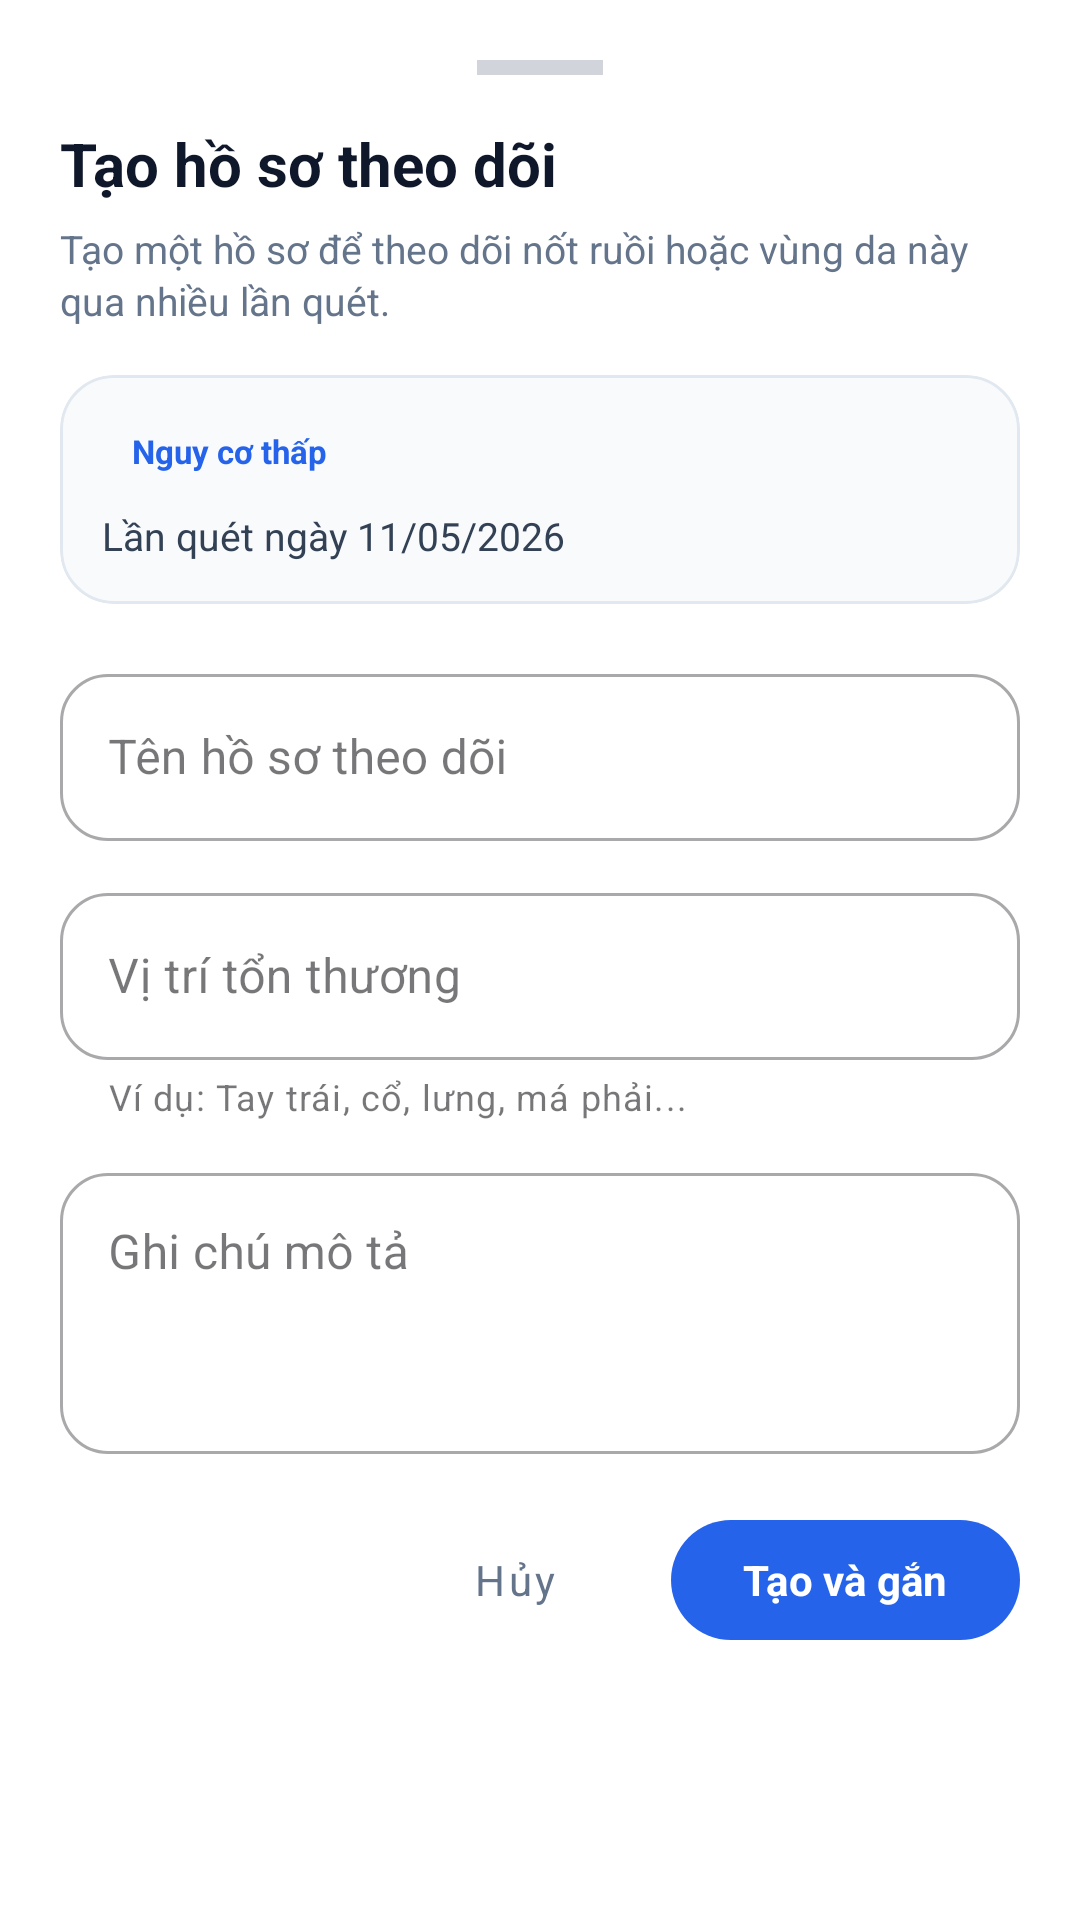

Here is an Android app screen rendered from its layout file. Give the layout XML and the strings, colors and styles it references.
<!-- AndroidManifest.xml: application theme Theme.SkinCancerAI -->
<!-- res/layout/bottomsheet_create_lesion_case.xml -->
<?xml version="1.0" encoding="utf-8"?>
<LinearLayout xmlns:android="http://schemas.android.com/apk/res/android"
    xmlns:app="http://schemas.android.com/apk/res-auto"
    android:layout_width="match_parent"
    android:layout_height="wrap_content"
    android:orientation="vertical"
    android:paddingStart="20dp"
    android:paddingTop="20dp"
    android:paddingEnd="20dp"
    android:paddingBottom="24dp"
    android:background="@android:color/white">

    <View
        android:layout_width="42dp"
        android:layout_height="5dp"
        android:layout_gravity="center_horizontal"
        android:layout_marginBottom="16dp"
        android:background="#D1D5DB" />

    <TextView
        android:id="@+id/txtCaseSheetTitle"
        android:layout_width="match_parent"
        android:layout_height="wrap_content"
        android:text="Tạo hồ sơ theo dõi"
        android:textColor="#0F172A"
        android:textSize="20sp"
        android:textStyle="bold" />

    <TextView
        android:id="@+id/txtCaseSheetSubtitle"
        android:layout_width="match_parent"
        android:layout_height="wrap_content"
        android:layout_marginTop="6dp"
        android:lineSpacingExtra="2dp"
        android:text="Tạo một hồ sơ để theo dõi nốt ruồi hoặc vùng da này qua nhiều lần quét."
        android:textColor="#64748B"
        android:textSize="13sp" />

    <com.google.android.material.card.MaterialCardView
        android:layout_width="match_parent"
        android:layout_height="wrap_content"
        android:layout_marginTop="16dp"
        app:cardBackgroundColor="#F8FAFC"
        app:cardCornerRadius="18dp"
        app:cardElevation="0dp"
        app:strokeColor="#E2E8F0"
        app:strokeWidth="1dp">

        <LinearLayout
            android:layout_width="match_parent"
            android:layout_height="wrap_content"
            android:orientation="vertical"
            android:padding="14dp">

            <TextView
                android:id="@+id/txtSheetRisk"
                android:layout_width="wrap_content"
                android:layout_height="wrap_content"
                android:background="@drawable/bg_white_pill"
                android:paddingStart="10dp"
                android:paddingTop="4dp"
                android:paddingEnd="10dp"
                android:paddingBottom="4dp"
                android:text="Nguy cơ thấp"
                android:textColor="#2563EB"
                android:textSize="11sp"
                android:textStyle="bold" />

            <TextView
                android:id="@+id/txtSheetDate"
                android:layout_width="match_parent"
                android:layout_height="wrap_content"
                android:layout_marginTop="8dp"
                android:text="Lần quét ngày 11/05/2026"
                android:textColor="#334155"
                android:textSize="13sp" />

        </LinearLayout>
    </com.google.android.material.card.MaterialCardView>

    <com.google.android.material.textfield.TextInputLayout
        android:id="@+id/layoutCaseTitle"
        style="@style/Widget.MaterialComponents.TextInputLayout.OutlinedBox"
        android:layout_width="match_parent"
        android:layout_height="wrap_content"
        android:layout_marginTop="18dp"
        android:hint="Tên hồ sơ theo dõi"
        app:boxCornerRadiusTopStart="16dp"
        app:boxCornerRadiusTopEnd="16dp"
        app:boxCornerRadiusBottomStart="16dp"
        app:boxCornerRadiusBottomEnd="16dp">

        <com.google.android.material.textfield.TextInputEditText
            android:id="@+id/edtCaseTitle"
            android:layout_width="match_parent"
            android:layout_height="wrap_content"
            android:inputType="textCapSentences"
            android:maxLines="1" />
    </com.google.android.material.textfield.TextInputLayout>

    <com.google.android.material.textfield.TextInputLayout
        android:id="@+id/layoutCaseBodyPart"
        style="@style/Widget.MaterialComponents.TextInputLayout.OutlinedBox"
        android:layout_width="match_parent"
        android:layout_height="wrap_content"
        android:layout_marginTop="12dp"
        android:hint="Vị trí tổn thương"
        app:boxCornerRadiusTopStart="16dp"
        app:boxCornerRadiusTopEnd="16dp"
        app:boxCornerRadiusBottomStart="16dp"
        app:boxCornerRadiusBottomEnd="16dp"
        app:helperText="Ví dụ: Tay trái, cổ, lưng, má phải...">

        <com.google.android.material.textfield.TextInputEditText
            android:id="@+id/edtCaseBodyPart"
            android:layout_width="match_parent"
            android:layout_height="wrap_content"
            android:inputType="textCapSentences"
            android:maxLines="1" />
    </com.google.android.material.textfield.TextInputLayout>

    <com.google.android.material.textfield.TextInputLayout
        android:id="@+id/layoutCaseDescription"
        style="@style/Widget.MaterialComponents.TextInputLayout.OutlinedBox"
        android:layout_width="match_parent"
        android:layout_height="wrap_content"
        android:layout_marginTop="12dp"
        android:hint="Ghi chú mô tả"
        app:boxCornerRadiusTopStart="16dp"
        app:boxCornerRadiusTopEnd="16dp"
        app:boxCornerRadiusBottomStart="16dp"
        app:boxCornerRadiusBottomEnd="16dp">

        <com.google.android.material.textfield.TextInputEditText
            android:id="@+id/edtCaseDescription"
            android:layout_width="match_parent"
            android:layout_height="wrap_content"
            android:gravity="top|start"
            android:inputType="textCapSentences|textMultiLine"
            android:lines="3"
            android:maxLines="4" />
    </com.google.android.material.textfield.TextInputLayout>

    <LinearLayout
        android:layout_width="match_parent"
        android:layout_height="wrap_content"
        android:layout_marginTop="18dp"
        android:gravity="end"
        android:orientation="horizontal">

        <com.google.android.material.button.MaterialButton
            android:id="@+id/btnCancelCreateCase"
            style="@style/Widget.MaterialComponents.Button.TextButton"
            android:layout_width="wrap_content"
            android:layout_height="wrap_content"
            android:text="Hủy"
            android:textAllCaps="false"
            android:textColor="#64748B" />

        <com.google.android.material.button.MaterialButton
            android:id="@+id/btnSubmitCreateCase"
            android:layout_width="wrap_content"
            android:layout_height="48dp"
            android:layout_marginStart="8dp"
            android:text="Tạo và gắn"
            android:textAllCaps="false"
            android:textColor="@android:color/white"
            android:textStyle="bold"
            app:backgroundTint="#2563EB"
            app:cornerRadius="24dp" />

    </LinearLayout>

</LinearLayout>
<!-- resources referenced by this layout -->
<resources>
  <style name="Theme.SkinCancerAI" parent="Base.Theme.SkinCancerAI" />
  <style name="Base.Theme.SkinCancerAI" parent="Theme.Material3.DayNight.NoActionBar">
          <item name="android:windowBackground">@color/appBackground</item>
          <item name="android:statusBarColor">@android:color/transparent</item>
          <item name="android:navigationBarColor">@android:color/white</item>
          <item name="android:windowLightStatusBar">true</item>
          <item name="android:windowLightNavigationBar">true</item>
  
          <item name="colorPrimary">@color/brandPrimary</item>
          <item name="colorSecondary">@color/brandAccent</item>
          <item name="colorSurface">@color/cardBackground</item>
  
          <item name="android:fontFamily">sans-serif</item>
          <item name="fontFamily">sans-serif</item>
  
          <item name="materialButtonStyle">@style/Widget.SkinCancerAI.Button</item>
      </style>
  <color name="appBackground">#F4F7FB</color>
  <color name="brandPrimary">#2563EB</color>
  <color name="brandAccent">#38BDF8</color>
  <color name="cardBackground">#FFFFFF</color>
  <style name="Widget.SkinCancerAI.Button" parent="Widget.Material3.Button">
          <item name="cornerRadius">26dp</item>
          <item name="android:textAllCaps">false</item>
      </style>
</resources>
